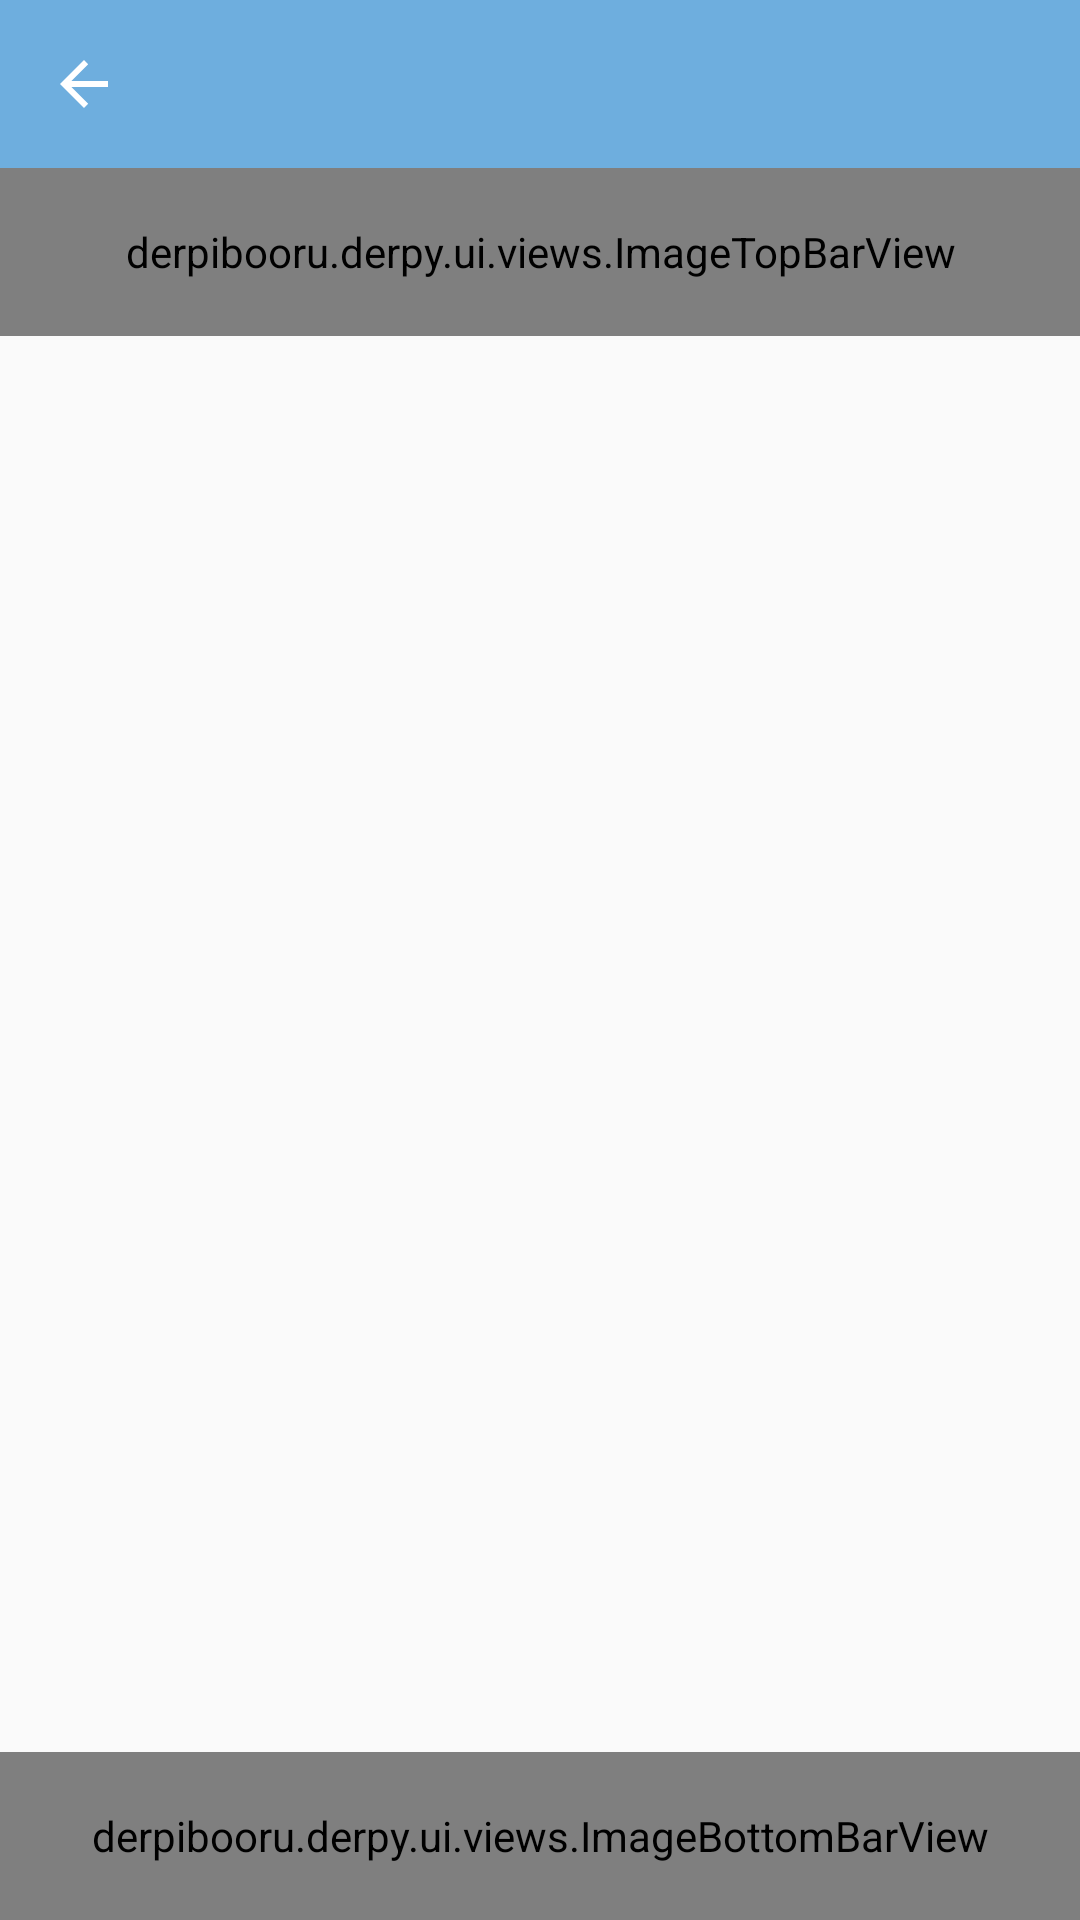

The Android layout XML behind this screen, and the referenced resources:
<!-- AndroidManifest.xml: activity theme AppTheme.NoActionBar -->
<!-- res/layout/activity_image.xml -->
<?xml version="1.0" encoding="utf-8"?>
<RelativeLayout xmlns:android="http://schemas.android.com/apk/res/android"
              xmlns:tools="http://schemas.android.com/tools"
              xmlns:app="http://schemas.android.com/apk/res-auto"
              android:layout_width="match_parent"
              android:layout_height="match_parent"
              android:animateLayoutChanges="true"
              tools:context="derpibooru.derpy.ui.ImageActivity">
    
    <ImageView
        android:id="@+id/imageView"
        android:layout_width="match_parent"
        android:layout_height="match_parent"
        android:clickable="true"/>
    <android.support.design.widget.AppBarLayout
        android:id="@+id/toolbarLayout"
        android:layout_width="match_parent"
        android:layout_height="wrap_content"
        android:theme="@style/AppTheme.AppBarOverlay"
        android:clickable="true">
        <android.support.v7.widget.Toolbar
            android:id="@+id/toolbar"
            android:layout_width="match_parent"
            android:layout_height="?attr/actionBarSize"
            android:background="?attr/colorPrimary"
            app:navigationIcon="?homeAsUpIndicator"
            app:popupTheme="@style/AppTheme.PopupOverlay"/>
    </android.support.design.widget.AppBarLayout>
    <derpibooru.derpy.ui.views.ImageTopBarView
        android:id="@+id/imageTopBar"
        android:layout_width="match_parent"
        android:layout_height="56dp"
        android:layout_below="@id/toolbarLayout"/>
    <derpibooru.derpy.ui.views.ImageBottomBarView
        android:clickable="true"
        android:id="@+id/imageBottomBar"
        android:layout_width="match_parent"
        android:layout_height="56dp"
        android:layout_gravity="bottom"
        android:layout_alignParentBottom="true"/>
    <ProgressBar
        android:id="@+id/progressImage"
        style="?android:attr/progressBarStyleLarge"
        android:layout_width="wrap_content"
        android:layout_height="wrap_content"
        android:visibility="visible"
        android:layout_gravity="center"
        android:layout_centerInParent="true"/>
</RelativeLayout>
<!-- resources referenced by this layout -->
<resources>
  <style name="AppTheme.AppBarOverlay" parent="ThemeOverlay.AppCompat.Dark.ActionBar" />
  <style name="AppTheme.PopupOverlay" parent="ThemeOverlay.AppCompat.Light" />
  <style name="AppTheme.NoActionBar">
          <item name="windowActionBar">false</item>
          <item name="windowNoTitle">true</item>
      </style>
</resources>
